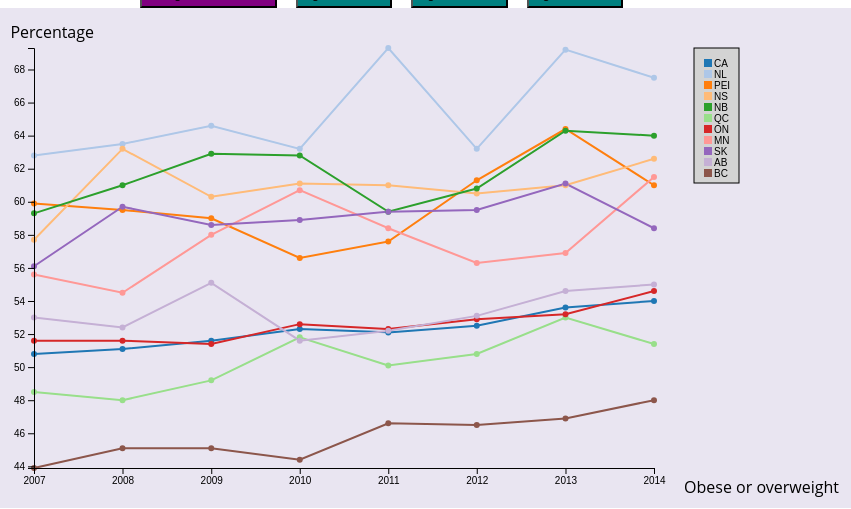
D3 v4 page, settled after 480 driven frames (8 s of simulated time); the page loaded 1 data file(s).


// ── obesityLevels.js
//Width and height
var w = 1000;
var h = 500;
var padding = 40;
var bool = false;

var dataset, nestedData, xScale, yScale, xAxis, yAxis;  //Empty, for now

//For converting strings to Dates
var parseTime = d3.timeParse("%Y");

//For converting Dates to strings
var formatTime = d3.timeFormat("%b %e");

//Function for converting CSV values from strings to Dates and numbers
var rowConverter = function (d) {
	return {
		symbol: d.symbol,
		when: parseTime(d.date),
		level: parseFloat(d.level),
		level2: parseFloat(d.level2),
		level3: parseFloat(d.level3),
		level4: parseFloat(d.level4),
		male: parseFloat(d.male),
		female: parseFloat(d.female),
		maleCategory2: parseFloat(d.maleCategory2),
		femaleCategory2: parseFloat(d.femaleCategory2),
		maleCategory3: parseFloat(d.maleCategory3),
		femaleCategory3: parseFloat(d.femaleCategory3),
		maleCategory4: parseFloat(d.maleCategory4),
		femaleCategory4: parseFloat(d.femaleCategory4),
	};
}

var svg;
//New
var lineGen = d3.line()
	.x(function (d) { return xScale(d.when) })
	.y(function (d) { return yScale(d.level) });
// Note an ordinal scale can have an implicit domain
var symbolScale = d3.scaleOrdinal(d3.symbols);

var colorScale = d3.scaleOrdinal(d3.schemeCategory20);


//Load in the data for all ages 12 and over
d3.csv("cansim2.csv", rowConverter, function (data) {

	nestedData = d3.nest().key(function (d) { return d.symbol })
		.entries(data);

	//Copy data into global dataset
	dataset = data;

	//Create scale functions
	xScale = d3.scaleTime()
		.domain(d3.extent(dataset, function (d) { return d.when; }))
		.range([padding, w - padding - 300]);

	yScale = d3.scaleLinear()
		.domain(d3.extent(dataset, function (d) { return d.level; }))
		.range([h - padding, padding]);


	//Define X axis
	xAxis = d3.axisBottom().scale(xScale);

	//Define Y axis
	yAxis = d3.axisLeft().scale(yScale);

	lineGen = d3.line()
		.x(function (d) { return xScale(d.when) })
		.y(function (d) { return yScale(d.level) });

	lineGen2 = d3.line()
		.x(function (d) { return xScale(d.when) })
		.y(function (d) { return yScale(d.level2) });

	lineGen3 = d3.line()
		.x(function (d) { return xScale(d.when) })
		.y(function (d) { return yScale(d.level3) });

	lineGen4 = d3.line()
		.x(function (d) { return xScale(d.when) })
		.y(function (d) { return yScale(d.level4) });

	//Create SVG element
	svg = d3.select("#graph")
		.append("svg")
		.attr("width", w)
		.attr("height", h);

	svg.selectAll("path")
		.data(nestedData)
		.enter()
		.append("path")

		.attr("class", "line")

		.style("stroke", function (d) { return colorScale(d.key); })
		.attr("d", function (d) { return lineGen(d.values) })
		.on("mouseover", function (d) {
			d3.select(this)
				.style("stroke-width", "6px");

			var circleUnderMouse = this;
			d3.selectAll('path').transition().style('opacity', function () {
				return (this === circleUnderMouse) ? 1.0 : 0.2;
			})
			d3.selectAll('circle').transition().style('opacity', 0.2);
		})
		.on("mouseout", function (d) {
			d3.select(this)
				.style("stroke-width", "2px");

			d3.selectAll('path').transition().style('opacity', 1.0);
			d3.selectAll('circle').transition().style('opacity', 1.0);
		});
	//create circles
	svg.selectAll("circle")
		.data(data)
		.enter()
		.append("circle")
		.attr("fill", function (d) { return colorScale(d.symbol); })
		.attr("cx", function (d) {
			return xScale(d.when);
		})
		.attr("cy", function (d) {
			return yScale(d.level);
		})
		.attr("r", 3)
		.on("mouseover", function (d) {
			d3.select(this).attr("r", 5);

			//Get this bar's x/y values, then augment for the tooltip
			var xPosition = parseFloat(d3.select(this).attr("cx")) + 140;
			var yPosition = parseFloat(d3.select(this).attr("cy")) + 50;

			//Update the tooltip position and value
			d3.select("#tooltip")
				.style("left", xPosition + "px")
				.style("top", yPosition + "px")
				.select("#value")
				.html("Percentage: " + d.level + "%" + "<br/>" + "Male: " + d.male + "%" + "<br/>" + "Female: " + d.female + "%" + "<br/>" + " Province: " + d.symbol);

			//Show the tooltip
			d3.select("#tooltip").classed("hidden", false);

		})
		.on("mouseout", function () {
			d3.select(this).attr("r", 3);
			//Hide the tooltip
			d3.select("#tooltip")
				.classed("hidden", true);
		});



	//Create X axis
	svg.append("g")
		.attr("class", "x axis")
		.attr("transform", "translate(0," + (h - padding) + ")")
		.call(xAxis);

	//Create Y axis
	svg.append("g")
		.attr("class", "y axis")
		.attr("transform", "translate(" + padding + ",0)")
		.call(yAxis);

	//add x axis title
	svg.append("text")
		.attr("class", "xAxis title")
		.attr("text-anchor", "end")
		.attr("x", w - 155)
		.attr("y", h - 15)
		.text("Obese or overweight");

	//add y axis title
	svg.append("text")
		.attr("class", "yAxis title")
		.attr("text-anchor", "end")
		.attr("x", w - 900)
		.attr("y", h - 470)
		.text("Percentage");

	// A simple legend based on an ordinal scale
	var legend = svg.append("g")
		.attr("class", "legend")
		.attr("transform", "translate(" + (w - 300) + "," + (padding) + ")");
	legend.append("rect")
		.attr("class", "legend-rect")
		.attr("width", "45")
		.attr("height", "135");
	var legendgroups = legend.selectAll("g")
		.data(nestedData)
		.enter()
		.append("g")
		.attr("transform", function (d, i) {
			return "translate(" + 10 + "," + (i + 1) * 11 + ")";
		});
	legendgroups.append("text")
		.text(function (d) { return d.key })
		.attr("x", 10)
		.attr("y", 8);
	legendgroups.append("rect")
		.attr("fill", function (d) { return colorScale(d.key); })
		.attr("height", 8)
		.attr("width", 8);

});

var update = function () {
	d3.select("#button").style("background", "purple");
	d3.select("#button4").style("background", "teal");
	d3.select("#button2").style("background", "teal");
	d3.select("#button3").style("background", "teal");

	xScale.domain(d3.extent(dataset, function (d) { return d.when; }));
	yScale.domain(d3.extent(dataset, function (d) { return d.level; }));
	svg.selectAll("circle")
		.data(dataset)
		.transition()
		.duration(1000)
		.delay(200)
		.attr("cx", function (d) {
			return xScale(d.when);
		})
		.attr("cy", function (d) {
			return yScale(d.level);
		});
	svg.selectAll("circle").on("mouseover", function (d) {
		d3.select(this).attr("r", 5);

		//Get this bar's x/y values, then augment for the tooltip
		var xPosition = parseFloat(d3.select(this).attr("cx")) + 140;
		var yPosition = parseFloat(d3.select(this).attr("cy")) + 50;

		//Update the tooltip position and value
		d3.select("#tooltip")
			.style("left", xPosition + "px")
			.style("top", yPosition + "px")
			.select("#value")
			.html("Percentage: " + d.level + "%" + "<br/>" + "Male: " + d.male + "%" + "<br/>" + "Female: " + d.female + "%" + "<br/>" + " Province: " + d.symbol);


		//Show the tooltip
		d3.select("#tooltip").classed("hidden", false);

	})
		.on("mouseout", function () {
			d3.select(this).attr("r", 3);
			//Hide the tooltip
			d3.select("#tooltip")
				.classed("hidden", true);
		});

	svg.selectAll("path")
		.data(nestedData)
		.transition()
		.duration(1000)
		.delay(200)
		.style("stroke", function (d) { return colorScale(d.key); })
		.attr("d", function (d) { return lineGen(d.values) });

	//Update X axis
	svg.select(".x.axis")
		.transition()
		.duration(1000)
		.call(xAxis);

	//Update Y axis
	svg.select(".y.axis")
		.transition()
		.duration(1000)
		.call(yAxis);
};

var update2 = function () {
	d3.select("#button").style("background", "teal");
	d3.select("#button4").style("background", "teal");
	d3.select("#button2").style("background", "purple");
	d3.select("#button3").style("background", "teal");

	xScale.domain(d3.extent(dataset, function (d) { return d.when; }));
	yScale.domain(d3.extent(dataset, function (d) { return d.level4; }));
	svg.selectAll("circle")
		.data(dataset)
		.transition()
		.duration(1000)
		.delay(200)
		.attr("cx", function (d) {
			return xScale(d.when);
		})
		.attr("cy", function (d) {
			return yScale(d.level4);
		});
	svg.selectAll("circle").on("mouseover", function (d) {
		d3.select(this).attr("r", 5);

		//Get this bar's x/y values, then augment for the tooltip
		var xPosition = parseFloat(d3.select(this).attr("cx")) + 140;
		var yPosition = parseFloat(d3.select(this).attr("cy")) + 50;

		//Update the tooltip position and value
		d3.select("#tooltip")
			.style("left", xPosition + "px")
			.style("top", yPosition + "px")
			.select("#value")
			.html("Percentage: " + d.level4 + "%" + "<br/>" + "Male: " + d.maleCategory4 + "%" + "<br/>" + "Female: " + d.femaleCategory4 + "%" + "<br/>" + " Province: " + d.symbol);


		//Show the tooltip
		d3.select("#tooltip").classed("hidden", false);

	})
		.on("mouseout", function () {
			d3.select(this).attr("r", 3);
			//Hide the tooltip
			d3.select("#tooltip")
				.classed("hidden", true);
		});

	svg.selectAll("path")
		.data(nestedData)
		.transition()
		.duration(1000)
		.delay(200)
		.style("stroke", function (d) { return colorScale(d.key); })
		.attr("d", function (d) { return lineGen4(d.values) });

	//Update X axis
	svg.select(".x.axis")
		.transition()
		.duration(1000)
		.call(xAxis);

	//Update Y axis
	svg.select(".y.axis")
		.transition()
		.duration(1000)
		.call(yAxis);
};
var update3 = function () {
	d3.select("#button").style("background", "teal");
	d3.select("#button4").style("background", "teal");
	d3.select("#button2").style("background", "teal");
	d3.select("#button3").style("background", "purple");

	xScale.domain(d3.extent(dataset, function (d) { return d.when; }));
	yScale.domain(d3.extent(dataset, function (d) { return d.level2; }));
	svg.selectAll("circle")
		.data(dataset)
		.transition()
		.duration(1000)
		.delay(200)
		.attr("cx", function (d) {
			return xScale(d.when);
		})
		.attr("cy", function (d) {
			return yScale(d.level2);
		});
	svg.selectAll("circle").on("mouseover", function (d) {
		d3.select(this).attr("r", 5);

		//Get this bar's x/y values, then augment for the tooltip
		var xPosition = parseFloat(d3.select(this).attr("cx")) + 140;
		var yPosition = parseFloat(d3.select(this).attr("cy")) + 50;

		//Update the tooltip position and value
		d3.select("#tooltip")
			.style("left", xPosition + "px")
			.style("top", yPosition + "px")
			.select("#value")
			.html("Percentage: " + d.level2 + "%" + "<br/>" + "Male: " + d.maleCategory2 + "%" + "<br/>" + "Female: " + d.femaleCategory2 + "%" + "<br/>" + " Province: " + d.symbol);


		//Show the tooltip
		d3.select("#tooltip").classed("hidden", false);

	})
		.on("mouseout", function () {
			d3.select(this).attr("r", 3);
			//Hide the tooltip
			d3.select("#tooltip")
				.classed("hidden", true);
		});

	svg.selectAll("path")
		.data(nestedData)
		.transition()
		.duration(1000)
		.delay(200)
		.style("stroke", function (d) { return colorScale(d.key); })
		.attr("d", function (d) { return lineGen2(d.values) });

	//Update X axis
	svg.select(".x.axis")
		.transition()
		.duration(1000)
		.call(xAxis);

	//Update Y axis
	svg.select(".y.axis")
		.transition()
		.duration(1000)
		.call(yAxis);
};

var update4 = function () {
	d3.select("#button").style("background", "teal");
	d3.select("#button4").style("background", "purple");
	d3.select("#button2").style("background", "teal");
	d3.select("#button3").style("background", "teal");

	xScale.domain(d3.extent(dataset, function (d) { return d.when; }));
	yScale.domain(d3.extent(dataset, function (d) { return d.level3; }));
	svg.selectAll("circle")
		.data(dataset)
		.transition()
		.duration(1000)
		.delay(200)
		.attr("cx", function (d) {
			return xScale(d.when);
		})
		.attr("cy", function (d) {
			return yScale(d.level3);
		})
		;
	svg.selectAll("circle").on("mouseover", function (d) {
		d3.select(this).attr("r", 5);

		//Get this bar's x/y values, then augment for the tooltip
		var xPosition = parseFloat(d3.select(this).attr("cx")) + 140;
		var yPosition = parseFloat(d3.select(this).attr("cy")) + 50;

		//Update the tooltip position and value
		d3.select("#tooltip")
			.style("left", xPosition + "px")
			.style("top", yPosition + "px")
			.select("#value")
			.html("Percentage: " + d.level3 + "%" + "<br/>" + "Male: " + d.maleCategory3 + "%" + "<br/>" + "Female: " + d.femaleCategory3 + "%" + "<br/>" + " Province: " + d.symbol);


		//Show the tooltip
		d3.select("#tooltip").classed("hidden", false);

	})
		.on("mouseout", function () {
			d3.select(this).attr("r", 3);
			//Hide the tooltip
			d3.select("#tooltip")
				.classed("hidden", true);
		});
	svg.selectAll("path")
		.data(nestedData)
		.transition()
		.duration(1000)
		.delay(200)
		.style("stroke", function (d) { return colorScale(d.key); })
		.attr("d", function (d) { return lineGen3(d.values) });

	//Update X axis
	svg.select(".x.axis")
		.transition()
		.duration(1000)
		.call(xAxis);

	//Update Y axis
	svg.select(".y.axis")
		.transition()
		.duration(1000)
		.call(yAxis);
};


### data: cansim2.csv
symbol, date, num, level, level2, level3, level4, male, female, maleCategory2, femaleCategory2, maleCategory3, femaleCategory3, maleCategory4, femaleCategory4, males%, females%
CA, 2007, 12132327, 50.8, 51.2, 58.3, 40.6, 58.7, 42.9, 50, 30.4, 63.1, 39.2, 63, 59.1, , 
CA, 2008, 12389673, 51.1, 51.8, 58.1, 40.3, 58.6, 43.5, 47.9, 32, 62.3, 40.9, 65.6, 57.6, , 
CA, 2009, 12731188, 51.6, 52.8, 59, 39.3, 59.2, 43.9, 46.8, 31.1, 63.6, 41.4, 67.2, 59.2, , 
CA, 2010, 13099396, 52.3, 52.7, 60.8, 40.6, 60.9, 43.7, 48.3, 32.1, 64.3, 40.3, 70.1, 58.7, , 
CA, 2011, 13211116, 52.1, 54.3, 59.6, 40.3, 60.1, 44.2, 47.3, 32.5, 64.1, 44.4, 68.9, 55.7, , 
CA, 2012, 13485120, 52.5, 52.8, 59.9, 41.1, 59.9, 45, 48.9, 32.7, 63.1, 41.8, 67.7, 60.5, , 
CA, 2013, 13941347, 53.6, 56.6, 60.7, 41.4, 62, 45.1, 49.6, 32.1, 69.4, 43.3, 67, 59.9, , 
CA, 2014, 14222521, 54, 54.5, 61.8, 42, 61.8, 46.2, 49.8, 33.3, 65.7, 43.2, 69.9, 62.1, , 
NL, 2007, 238457, 62.8, 58.1, 68.8, 53.8, 66.2, 59.5, 54.3, 53.2, 64, 52.5, 80.3, 72.8, , 
NL, 2008, 240811, 63.5, 71.2, 69.4, 50.5, 69.3, 58, 52.4, 48.8, 87.7, 52.1, 67.8, 73.1, , 
NL, 2009, 248880, 64.6, 69.1, 73.1, 48.5, 75.7, 53.9, 65.8, 31.2, 82, 56.2, 79.3, 74.3, , 
NL, 2010, 243231, 63.2, 63.6, 67.2, 55.1, 69.1, 57.6, 55.6, 54.6, 74.6, 52.9, 77.1, 65.3, , 
NL, 2011, 265177, 69.3, 72.3, 74, 64.1, 77, 61.9, 67.4, 60.2, 87.4, 59.8, 76.2, 65.7, , 
NL, 2012, 243825, 63.2, 70.6, 70.1, 49.5, 72.4, 54.2, 63, 35.8, 83, 58, 71.2, 68.8, , 
NL, 2013, 266823, 69.2, 73, 77, 60.1, 75, 63.6, 64.6, 54.8, 83.7, 63.4, 76.7, 72.6, , 
NL, 2014, 272818, 67.5, 76.3, 73.7, 59.2, 72.6, 62.4, 60.9, 57.2, 84.7, 68.7, 72.2, 61.3, , 
PEI, 2007, 59941, 59.9, 64.8, 63.6, 53.7, 69.3, 50.8, 65.8, 44.2, 73.8, 52, 68.3, 56.2, , 
PEI, 2008, 60371, 59.5, 69.9, 63.9, 45, 67.2, 52.1, 55.3, 34.6, 78.9, 61.3, 67.4, 60.4, , 
PEI, 2009, 58943, 59, 62.8, 63.8, 48.6, 68.3, 50.5, 51.7, 46.1, 75.9, 49.8, 77.3, 55.6, , 
PEI, 2010, 58396, 56.6, 60, 58.4, 45.5, 67.1, 46.1, 53, 38.1, 64.9, 53.9, 83.4, 46.3, , 
PEI, 2011, 60836, 57.6, 51.2, 66.2, 42.4, 67.2, 48, 52, 32.2, 68.9, 32.1, 80.7, 79.7, , 
PEI, 2012, 66801, 61.3, 63.8, 64.8, 50.6, 70.7, 52.6, 68.2, 32, 67.4, 60.4, 76.5, 65.4, , 
PEI, 2013, 68979, 64.4, 52.2, 74.2, 53.5, 71, 58, 51.7, 55.5, 51.7, 52.6, 109.6, 65.9, , 
PEI, 2014, 65238, 61, 67.6, 64.2, 46.7, 63, 59.1, 47.6, 45.7, 77, 59.5, 64.4, 72.1, , 
NS, 2007, 238457, 57.7, 57.2, 65.2, 48, 65.5, 50.5, 56.8, 39.1, 69.7, 46, 70, 66.4, , 
NS, 2008, 240811, 63.2, 66.5, 68.5, 58.7, 66.2, 60.3, 63.1, 54.3, 68.8, 64.3, 66.7, 62.3, , 
NS, 2009, 248880, 60.3, 58.3, 66.8, 49.2, 66.9, 54.1, 54.5, 44, 76.8, 41.4, 69.4, 76.9, , 
NS, 2010, 243231, 61.1, 62.8, 68.2, 50.9, 68.1, 54.6, 63, 39, 73.5, 52.6, 67.8, 72.2, , 
NS, 2011, 265177, 61, 63.7, 69.8, 48.7, 67.9, 54.5, 54.5, 42.9, 73.4, 55.1, 75.8, 65.5, , 
NS, 2012, 243825, 60.5, 56.2, 68.7, 51.9, 69.5, 52.1, 61.1, 42.8, 70.8, 42.8, 76.6, 70.7, , 
NS, 2013, 266823, 61, 58.9, 70.2, 52.5, 64.2, 58.1, 53.2, 51.8, 59.8, 58.2, 79.6, 64.3, , 
NS, 2014, 272818, 62.6, 66.6, 69.1, 51.9, 68.5, 57.1, 55, 48.8, 76.5, 56.8, 74, 65.7, , 
NB, 2007, 59941, 59.3, 65.9, 65, 49.7, 65.7, 53.3, 57.7, 41.1, 71.4, 60.8, 68, 58, , 
NB, 2008, 60371, 61, 63.1, 68.4, 54.6, 69.1, 53.1, 63.4, 44.9, 72.2, 53.8, 71.7, 60.6, , 
NB, 2009, 58943, 62.9, 67.2, 67.9, 56.5, 67.3, 58.9, 62.9, 50, 76.7, 59.1, 62.3, 67.6, , 
NB, 2010, 58396, 62.8, 60.1, 71.5, 52.9, 66, 59.7, 53.5, 52.3, 63.3, 56.9, 81.2, 69.9, , 
NB, 2011, 60836, 59.4, 55.3, 68.4, 49.9, 63.1, 55.8, 49.8, 50.1, 62.7, 48.3, 76.8, 69, , 
NB, 2012, 66801, 60.8, 67.7, 69.8, 42.1, 69.7, 52.4, 50.3, 33.8, 80, 54.9, 78.8, 68.5, , 
NB, 2013, 68979, 64.3, 70.4, 69.9, 52.7, 68.8, 60.1, 56.8, 48, 71.7, 69.2, 77.9, 63.1, , 
NB, 2014, 65238, 64, 65.8, 71.5, 51.4, 70, 58.2, 56, 46.9, 71.4, 59.5, 82.6, 68.2, , 
QC, 2007, 238457, 48.5, 50.5, 56, 35.9, 55.8, 41.4, 45.1, 25.8, 62, 38.5, 60.3, 59.9, , 
QC, 2008, 240811, 48, 48.4, 54.3, 36.5, 56, 40.1, 43.7, 28.2, 60.3, 36.5, 64, 55.6, , 
QC, 2009, 248880, 49.2, 50.7, 56.5, 35.2, 56.3, 42.1, 43.8, 25.6, 59.7, 41.4, 65.4, 59.3, , 
QC, 2010, 243231, 51.8, 53.2, 59.5, 40.3, 60.7, 42.8, 47.7, 32.2, 66.8, 38, 67.6, 58.2, , 
QC, 2011, 265177, 50.1, 51.6, 57.4, 37.9, 58, 42.3, 47.8, 26.3, 61.2, 41.8, 65, 58.8, , 
QC, 2012, 243825, 50.8, 50.6, 59.2, 37.5, 58, 43.6, 43.6, 30.8, 64.1, 35.6, 66.3, 64.4, , 
QC, 2013, 266823, 53, 57.7, 58.5, 41.6, 61.2, 44.8, 48.4, 34, 73.8, 40.3, 61.4, 60.1, , 
QC, 2014, 272818, 51.4, 51, 58.4, 39.2, 59.3, 43.4, 48.7, 28.6, 62.8, 38.2, 66.4, 63.4, , 
ON, 2007, 59941, 51.6, 52, 59.5, 40.3, 59.6, 43.6, 49.5, 30.4, 63.3, 40.3, 66, 60.1, , 
ON, 2008, 60371, 51.6, 52.9, 58.6, 39.3, 59.3, 43.9, 47.4, 30.7, 63.4, 41.7, 67.1, 59.3, , 
ON, 2009, 58943, 51.4, 51.1, 59.2, 39.1, 58.7, 44.1, 46, 31.8, 61.8, 39.9, 68.3, 60.6, , 
ON, 2010, 58396, 52.6, 52.7, 61.3, 40.1, 60.9, 44.3, 48.3, 31.3, 63.7, 41.4, 70.7, 60.2, , 
ON, 2011, 60836, 52.3, 54.4, 59.9, 40.4, 59.9, 44.8, 45.8, 34.7, 63.1, 46.2, 70.8, 53.5, , 
ON, 2012, 66801, 52.9, 52, 60.3, 43, 60.7, 45.2, 50.1, 35.3, 62.2, 41.6, 69.8, 58.7, , 
ON, 2013, 68979, 53.2, 53.4, 62.2, 39.9, 61.6, 44.8, 48, 31.2, 66.3, 39.7, 70.5, 63.5, , 
ON, 2014, 65238, 54.6, 54, 63, 41.9, 62.4, 46.9, 49.4, 33.9, 63.9, 44.3, 73.9, 62.5, , 
MN, 2007, 238457, 55.6, 55.3, 63.7, 46.6, 62.7, 48.3, 52.5, 39.6, 72.9, 38.5, 62.7, 66.8, , 
MN, 2008, 240811, 54.5, 58.3, 61.6, 43.9, 61.2, 47.7, 50.1, 36.6, 63.2, 53.5, 70.3, 53, , 
MN, 2009, 248880, 58, 63.3, 67.5, 42.8, 65, 50.9, 53.3, 31.1, 68.6, 57.9, 73.1, 63.7, , 
MN, 2010, 243231, 60.7, 66, 67.6, 54.6, 68.5, 52.9, 61.9, 46.5, 70, 61.5, 73.6, 50.7, , 
... 28 more rows